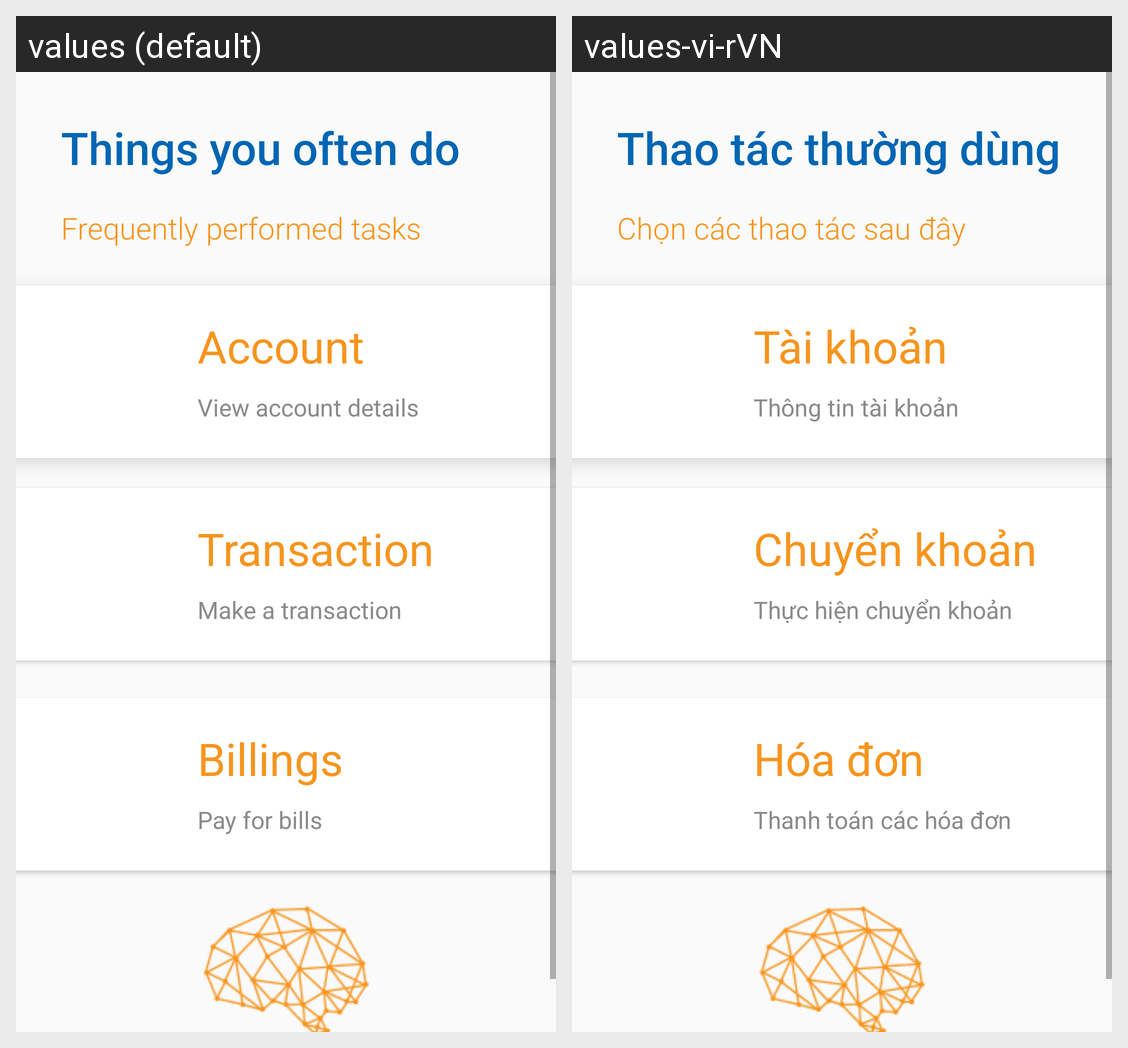

The same Android screen rendered under two of its app's locales, left to right. List the strings drawn on it with the default value and each locale's translation.
Android screen res/layout/fragment_home.xml rendered under 2 locales, left to right: values (default), values-vi-rVN. Device: Nexus 5 (rendered at 1080×1920; each locale shown at half size, 540×960, under a caption strip naming it); theme AppTheme.
Strings drawn on this screen, with the default value and each locale's value (text and hints the layout hard-codes, and strings that could not be matched under every locale, appear in the picture but are not listed):

often_do
  values: Things you often do
  values-vi-rVN: Thao tác thường dùng

frequently_performed
  values: Frequently performed tasks
  values-vi-rVN: Chọn các thao tác sau đây

account_desc
  values: View account details
  values-vi-rVN: Thông tin tài khoản

account_header
  values: Account
  values-vi-rVN: Tài khoản

transaction_desc
  values: Make a transaction
  values-vi-rVN: Thực hiện chuyển khoản

transaction_header
  values: Transaction
  values-vi-rVN: Chuyển khoản

billings_desc
  values: Pay for bills
  values-vi-rVN: Thanh toán các hóa đơn

billings_header
  values: Billings
  values-vi-rVN: Hóa đơn
